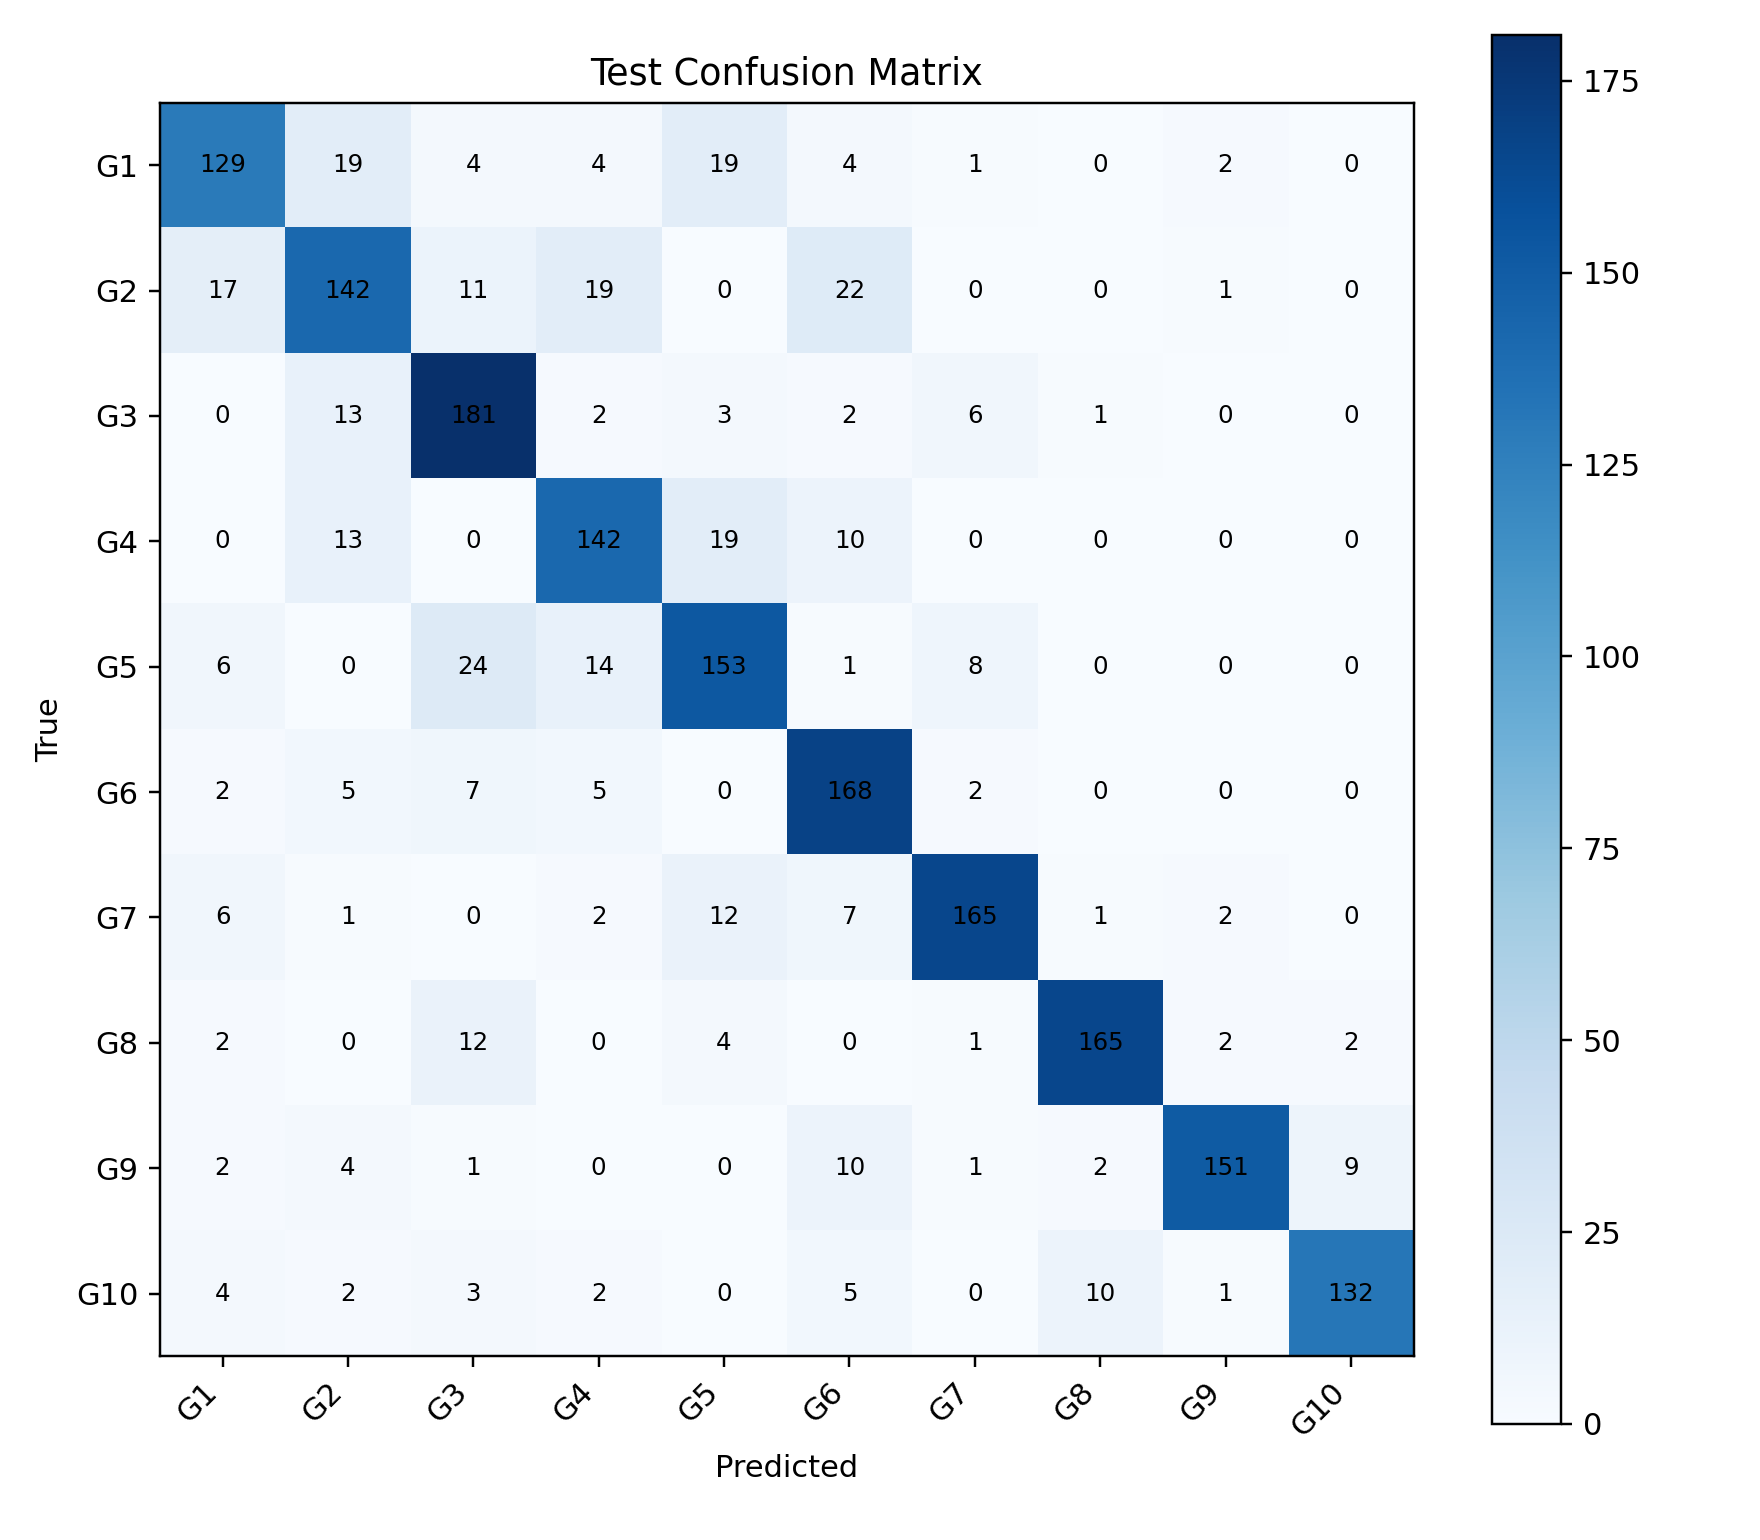

The file beside this chart, header and first rows:
, G1, G2, G3, G4, G5, G6, G7, G8, G9, G10
G1, 129, 19, 4, 4, 19, 4, 1, 0, 2, 0
G2, 17, 142, 11, 19, 0, 22, 0, 0, 1, 0
G3, 0, 13, 181, 2, 3, 2, 6, 1, 0, 0
G4, 0, 13, 0, 142, 19, 10, 0, 0, 0, 0
G5, 6, 0, 24, 14, 153, 1, 8, 0, 0, 0
G6, 2, 5, 7, 5, 0, 168, 2, 0, 0, 0
G7, 6, 1, 0, 2, 12, 7, 165, 1, 2, 0
G8, 2, 0, 12, 0, 4, 0, 1, 165, 2, 2
G9, 2, 4, 1, 0, 0, 10, 1, 2, 151, 9
G10, 4, 2, 3, 2, 0, 5, 0, 10, 1, 132
